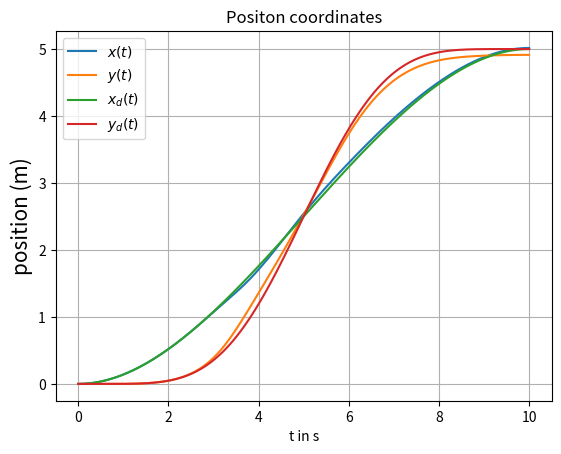
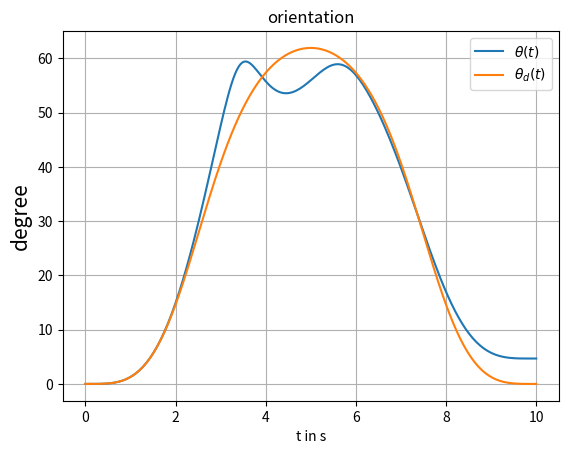
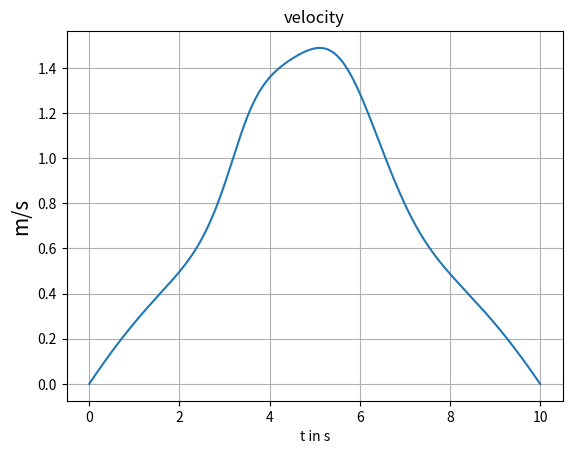
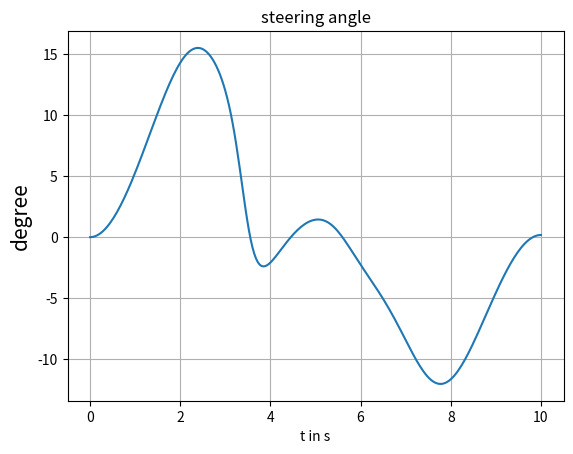

These figures' Python source, in order:
#Author: Xin Lyu
#car-like mobile robot


# -*- coding: utf-8 -*-
import numpy as np
import matplotlib.pyplot as plt
import numpy as np
import abc # abstract base class
import math
import scipy as sp
from numpy import cos, arccos, sin, arcsin, tan, arctan, arctan2, pi
from scipy.integrate import odeint

def solve_car(x, t):
    x1, x2, x3 = x  # state vector
    u1, u2 = control(t, x)  # control vector
    # dxdt = f(x, u):
    return [u1 * np.cos(x3), u1 * np.sin(x3), 1.0/l * u1 * np.tan(u2)]

def control(t, x):
    """Function of the control law

    Args:
        x: state vector
        t: time

    Returns:
        u: control vector

    """
    g_t=np.dot(TMatrix(1,t), c_g)
    f_y1 = np.dot(TMatrix(2,g_t[0]), c_f) # y2 = f(y1) = f(g(t))

    
    # design gain
    k1 = 1
    k2 = 2
    k3 = 2
    # LISTING_END DefineControllerPara

    # state vector
    y1 = x[0]
    y2 = x[1]
    theta = x[2]

    dy2 = sin(theta)

    # LISTING_START DefineRefTraj
    # reference trajectories yd, yd', yd''
    y1d = g_t[0]
    dy1d = 1/(np.sqrt(1 + f_y1[1] ** 2))

    y2d = f_y1[0]
    dy2d = f_y1[1]/(np.sqrt(1 + f_y1[1] ** 2))
    ddy2d = f_y1[2]/(1 + f_y1[1] ** 2)
    # LISTING_END DefineRefTraj

    # LISTING_START CalcStabInputs
    # stabilizing inputs
    w1 = dy1d - k1 * (y1 - y1d)
    w2 = ddy2d - k2 * (dy2 - dy2d) - k3 * (y2 - y2d)
    # LISTING_END CalcStabInputs

    # LISTING_START ControlLaw
    # control laws
    ds = g_t[1] * np.sqrt(1 + (f_y1[1]) ** 2) #desired velocity
    u1 = ds*np.sqrt(w1**2+dy2**2)
    u2 = arctan2(l * (w2 * w1), cos(theta)**2.0)

    
    return np.array([u1, u2]).T


# polynomial planner
# Matrix T = [[1 t t^2/2 ... t^(2n+1)/(2n+1)!],[0 1 t ... t^2n/(2n)!],[] ....]
def TMatrix(d, t):
    """Computes the T matrix at time t
    Args: t (int, float): time
    Returns: T (ndarray): T matrix
    """
    n = d+1 # first dimension of T
    m = 2*d+2 # second dimension of T

    T = np.zeros([n, m])

    for i in range(0, m):
        T[0, i] = t ** i / math.factorial(i)
        for j in range(1, n):
            T[j, j:m] = T[0, 0:m-j]
    return T

def PolyCoef(d, t0, tf, YA, YB):
    """ calculate the coefficients for the polynomical planner
    """
    T0=TMatrix(d,t0)
    Tf=TMatrix(d,tf)

    Y = np.append(YA, YB)
    T = np.append(T0, Tf, axis=0)

    # solve the linear equation system for c
    return np.linalg.solve(T, Y)

def Traj(d, tt, c):
    """ evaluate state variable along the trajectory
    """
    Y = np.zeros([len(tt), d+1])
    m=0
    for t in tt:
       Y[m] = np.dot(TMatrix(d,t), c)
       m=m+1
    return Y
    

# Physical parameter
l = 0.3         # define car length
w = l*0.3       # define car width

# Simulation parameter
t0 = 0          # start time
tf = 10         # final time
dt = 0.04       # step-size
tt = np.arange(t0, tf +dt, dt)
# initial state and final state
x0 = [0, 0, 0]
xf = [5, 5, 0]

# boundary conditions for y1, and planner g
Y1A = np.array([x0[0], 0])
Y1B = np.array([xf[0], 0])
c_g = PolyCoef(1, t0, tf, Y1A, Y1B)

# boundary conditions for y2 and planner f
Y2A = np.array([x0[1], tan(x0[2]), 0])
Y2B = np.array([xf[1], tan(xf[2]), 0])
c_f = PolyCoef(2, Y1A[0], Y1B[0], Y2A, Y2B)  # f(g) so it is from g0 to gt

sol1 = odeint(solve_car, x0, tt)

# control signals
u_c = np.zeros([len(tt),2])
for i in range(0, len(tt)):
    u_c[i] = control(tt[i], sol1[i,:])
# reference trajectory
y1D = Traj(1, tt, c_g)
y2D = Traj(2, y1D[:,0], c_f)
x_ref = np.zeros_like(sol1)
x_ref[:,0] = y1D[:,0]
x_ref[:,1] = y2D[:,0]
x_ref[:,2] = arctan(y2D[:,1])

#plot the trajectory
plt.figure(1)
plt.plot(tt, sol1[:,0:2], tt, x_ref[:,0:2])
plt.title('Positon coordinates')
plt.legend([r'$x(t)$', r'$y(t)$', '$x_d(t)$', '$y_d(t)$'])
plt.ylabel('position (m)', size=15)
plt.xlabel(r't in s')
plt.grid(True)
plt.show()
plt.close()

plt.figure(2)
plt.plot(tt, np.rad2deg(sol1[:,2]), tt, np.rad2deg(x_ref[:,2]))
plt.title('orientation')
plt.legend([r'$\theta(t)$', r'$\theta_d(t)$'])
plt.ylabel('degree', size=15)
plt.xlabel(r't in s')
plt.grid(True)
plt.show()
plt.close()

plt.figure(3)
plt.plot(tt, u_c[:,0])
plt.title('velocity')
plt.ylabel('m/s', size=15)
plt.xlabel(r't in s')
plt.grid(True)
plt.show()
plt.close()

plt.figure(4)
plt.plot(tt, np.rad2deg(u_c[:,1]))
plt.title('steering angle')
plt.ylabel('degree', size=15)
plt.xlabel(r't in s')
plt.grid(True)
plt.show()
plt.close()
